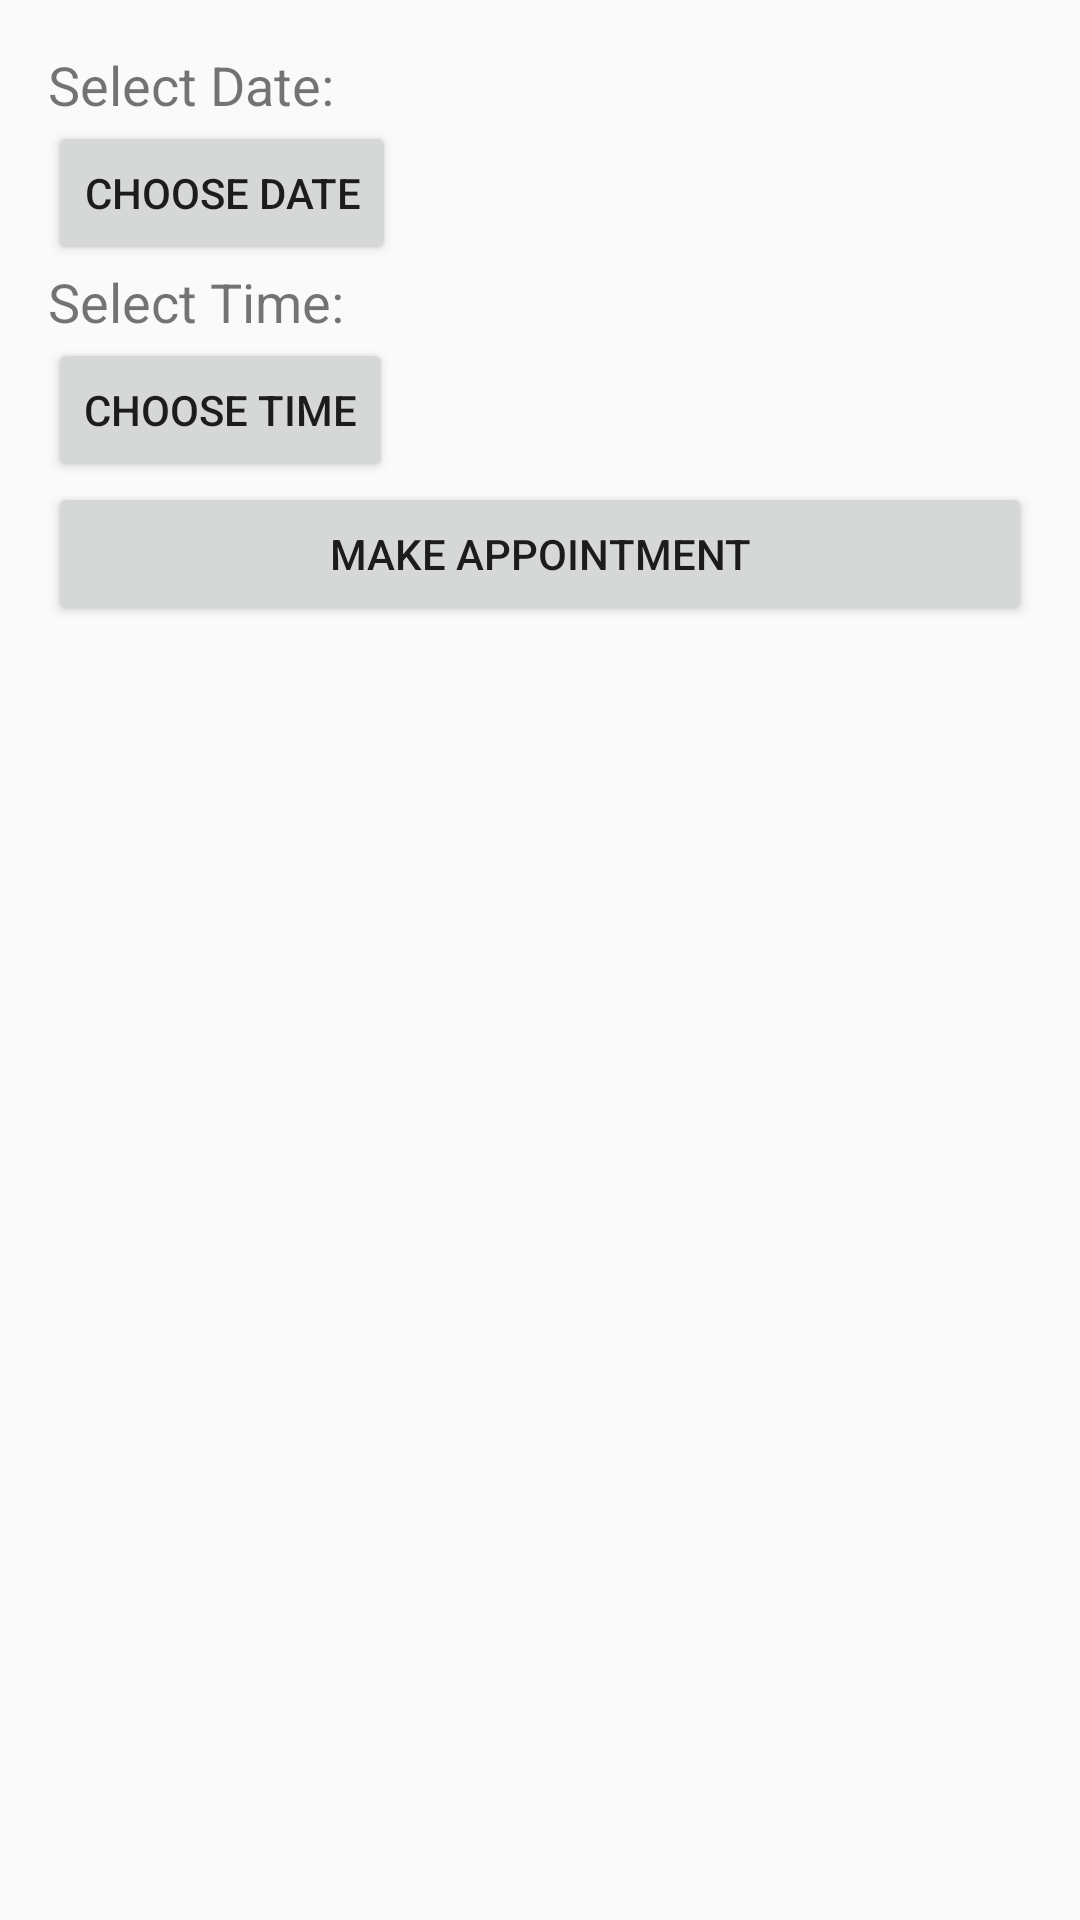

This screen was rendered from an Android layout file. Write that file and the resources it references.
<!-- AndroidManifest.xml: activity theme Theme.AppCompat.Light.NoActionBar -->
<!-- res/layout/activity_make_appointment.xml -->
<?xml version="1.0" encoding="utf-8"?>
<LinearLayout
    xmlns:android="http://schemas.android.com/apk/res/android"
    android:layout_width="match_parent"
    android:layout_height="match_parent"
    android:orientation="vertical"
    android:padding="16dp">

    <TextView
        android:id="@+id/tvSelectDate"
        android:layout_width="wrap_content"
        android:layout_height="wrap_content"
        android:text="Select Date:"
        android:textSize="18sp" />

    <Button
        android:id="@+id/btnSelectDate"
        android:layout_width="wrap_content"
        android:layout_height="wrap_content"
        android:text="Choose Date" />

    <TextView
        android:id="@+id/tvSelectTime"
        android:layout_width="wrap_content"
        android:layout_height="wrap_content"
        android:text="Select Time:"
        android:textSize="18sp" />

    <Button
        android:id="@+id/btnSelectTime"
        android:layout_width="wrap_content"
        android:layout_height="wrap_content"
        android:text="Choose Time" />

    <Button
        android:id="@+id/btnMakeAppointment"
        android:layout_width="match_parent"
        android:layout_height="wrap_content"
        android:text="Make Appointment" />
</LinearLayout>
<!-- resources referenced by this layout -->
<resources>

</resources>
